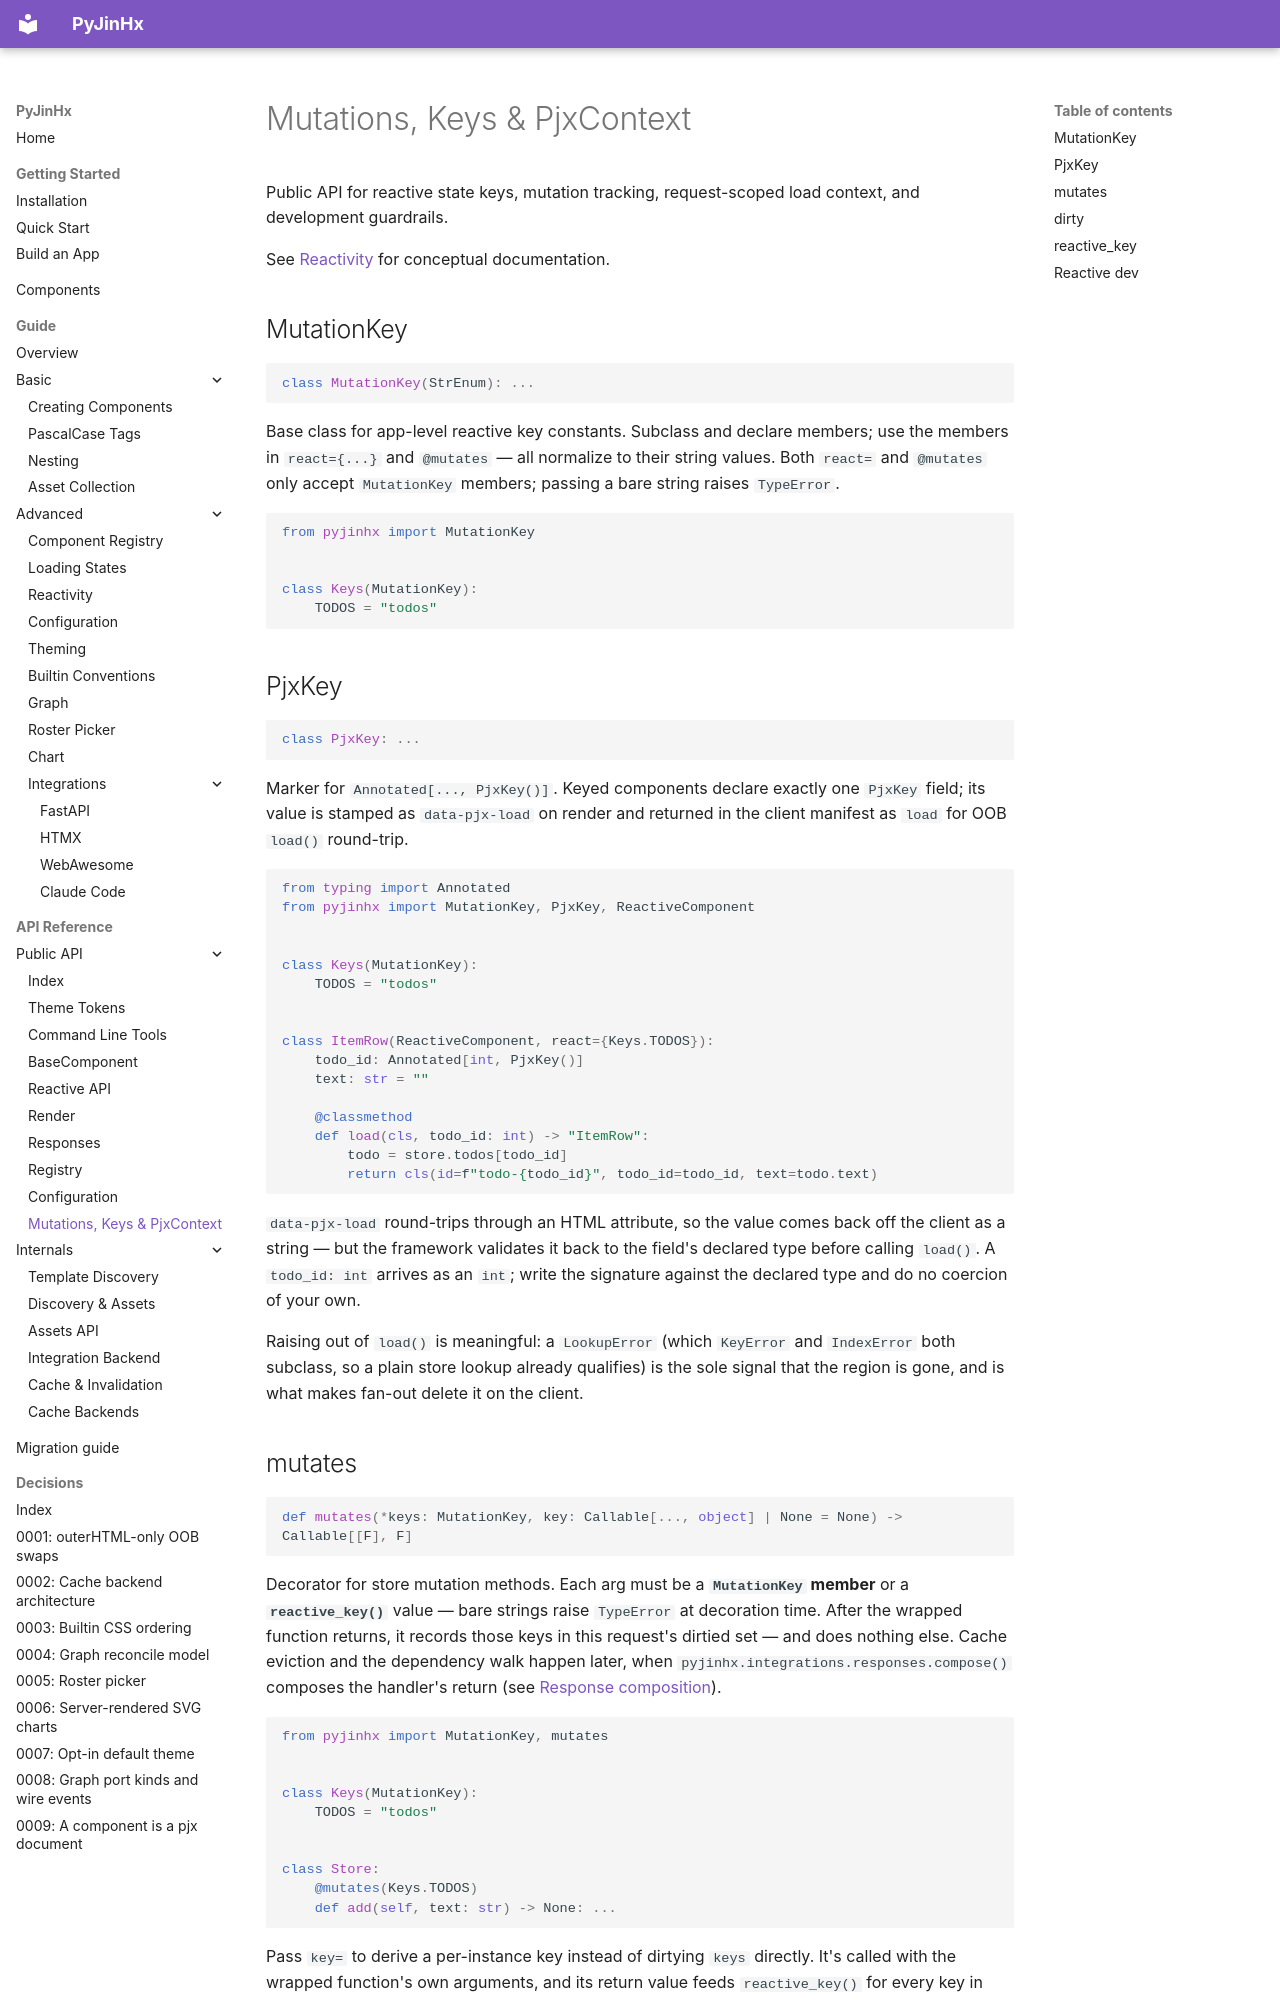

repository: paulomtts/pyjinhx · page: api/mutations-keys-context/index.html · generator: mkdocs

# Mutations, Keys & PjxContext

Public API for reactive state keys, mutation tracking, request-scoped load context, and development guardrails.

See [Reactivity](../reactivity.md) for conceptual documentation.

## MutationKey

```python
class MutationKey(StrEnum): ...
```

Base class for app-level reactive key constants. Subclass and declare members; use the members in `react={...}` and `@mutates` — all normalize to their string values. Both `react=` and `@mutates` only accept `MutationKey` members; passing a bare string raises `TypeError`.

```python
from pyjinhx import MutationKey


class Keys(MutationKey):
    TODOS = "todos"
```

## PjxKey

```python
class PjxKey: ...
```

Marker for `Annotated[..., PjxKey()]`. Keyed components declare exactly one `PjxKey` field; its value is stamped as `data-pjx-load` on render and returned in the client manifest as `load` for OOB `load()` round-trip.

```python
from typing import Annotated
from pyjinhx import MutationKey, PjxKey, ReactiveComponent


class Keys(MutationKey):
    TODOS = "todos"


class ItemRow(ReactiveComponent, react={Keys.TODOS}):
    todo_id: Annotated[int, PjxKey()]
    text: str = ""

    @classmethod
    def load(cls, todo_id: int) -> "ItemRow":
        todo = store.todos[todo_id]
        return cls(id=f"todo-{todo_id}", todo_id=todo_id, text=todo.text)
```

`data-pjx-load` round-trips through an HTML attribute, so the value comes back off the client as a string — but the framework validates it back to the field's declared type before calling `load()`. A `todo_id: int` arrives as an `int`; write the signature against the declared type and do no coercion of your own.

Raising out of `load()` is meaningful: a `LookupError` (which `KeyError` and `IndexError` both subclass, so a plain store lookup already qualifies) is the sole signal that the region is gone, and is what makes fan-out delete it on the client.
